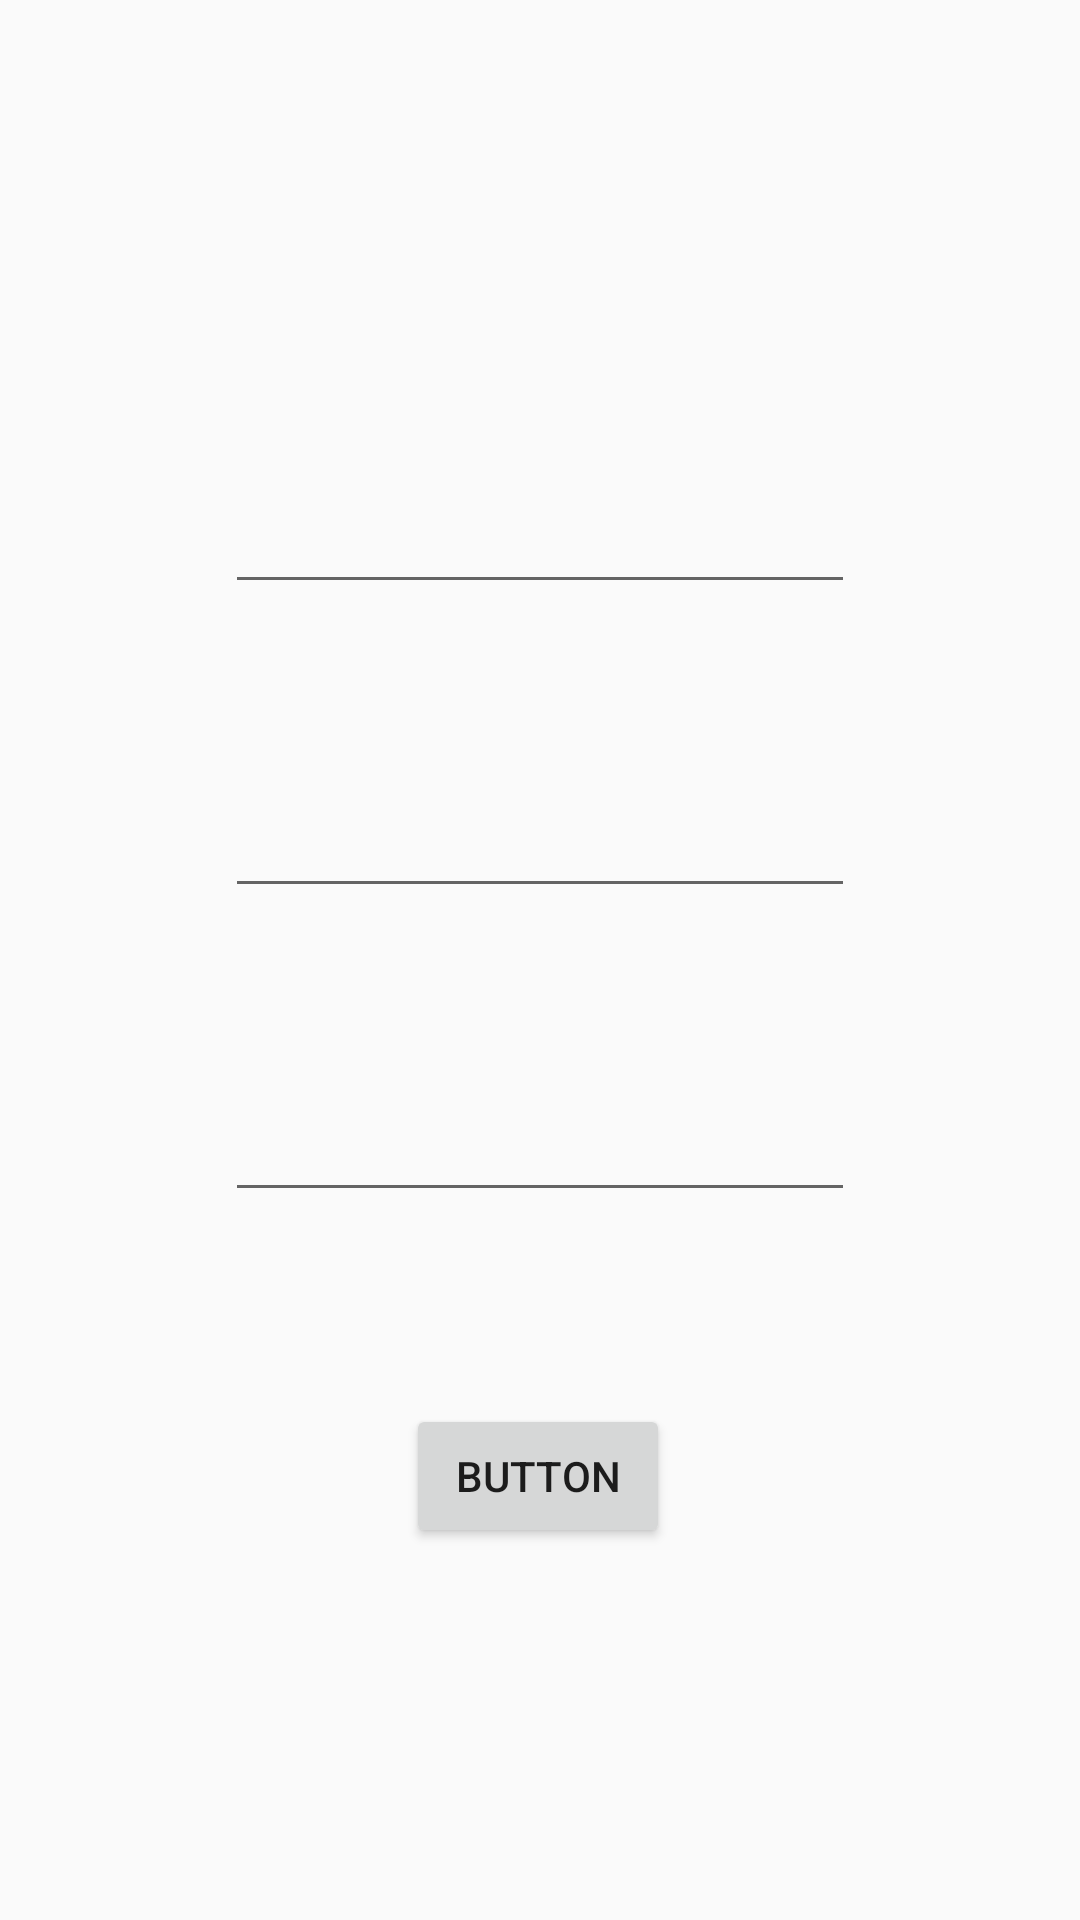

Android layout source for this screen:
<!-- AndroidManifest.xml: application theme AppTheme -->
<!-- res/layout/activity_send_notif.xml -->
<?xml version="1.0" encoding="utf-8"?>
<androidx.constraintlayout.widget.ConstraintLayout xmlns:android="http://schemas.android.com/apk/res/android"
    xmlns:app="http://schemas.android.com/apk/res-auto"
    xmlns:tools="http://schemas.android.com/tools"
    android:layout_width="match_parent"
    android:layout_height="match_parent"
    tools:context=".Activities.SendNotif">

    <EditText
        android:id="@+id/UserID"
        android:layout_width="wrap_content"
        android:layout_height="wrap_content"
        android:layout_marginBottom="60dp"
        android:ems="10"
        android:inputType="textPersonName"
        app:layout_constraintBottom_toTopOf="@+id/Title"
        app:layout_constraintEnd_toEndOf="parent"
        app:layout_constraintStart_toStartOf="parent" />

    <EditText
        android:id="@+id/Title"
        android:layout_width="wrap_content"
        android:layout_height="wrap_content"
        android:layout_marginBottom="60dp"
        android:ems="10"
        android:inputType="textPersonName"
        app:layout_constraintBottom_toTopOf="@+id/Messages"
        app:layout_constraintEnd_toEndOf="parent"
        app:layout_constraintStart_toStartOf="parent" />

    <EditText
        android:id="@+id/Messages"
        android:layout_width="wrap_content"
        android:layout_height="wrap_content"
        android:layout_marginBottom="64dp"
        android:ems="10"
        android:inputType="textPersonName"
        app:layout_constraintBottom_toTopOf="@+id/button2"
        app:layout_constraintEnd_toEndOf="parent"
        app:layout_constraintStart_toStartOf="parent" />

    <Button
        android:id="@+id/button2"
        android:layout_width="wrap_content"
        android:layout_height="wrap_content"
        android:layout_marginBottom="124dp"
        android:text="Button"
        app:layout_constraintBottom_toBottomOf="parent"
        app:layout_constraintEnd_toEndOf="parent"
        app:layout_constraintHorizontal_bias="0.498"
        app:layout_constraintStart_toStartOf="parent" />
</androidx.constraintlayout.widget.ConstraintLayout>
<!-- resources referenced by this layout -->
<resources>
  <style name="AppTheme" parent="Theme.AppCompat.DayNight">
          
          <item name="colorPrimary">@color/colorPrimary</item>
          <item name="colorPrimaryDark">@color/colorPrimaryDark</item>
          <item name="colorAccent">@color/colorAccent</item>
      </style>
  <color name="colorPrimary">#1182BF</color>
  <color name="colorPrimaryDark">#1DA1E8</color>
  <color name="colorAccent">#03DAC5</color>
</resources>
